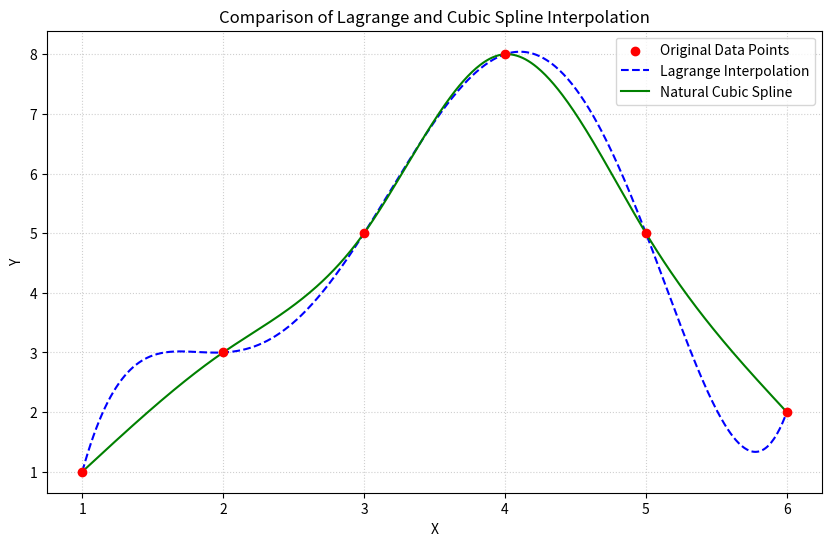

Reproduce this figure in Python.
import numpy as np
import matplotlib.pyplot as plt
from scipy.interpolate import BarycentricInterpolator, CubicSpline
from sympy import symbols, expand

# 1. Define the data points given in the project prompt
x_data = np.array([1, 2, 3, 4, 5, 6])
y_data = np.array([1, 3, 5, 8, 5, 2])

print("--- Part 1: Lagrange Interpolation ---")
# 2. Perform Lagrange interpolation using BarycentricInterpolator
lagrange_interpolator = BarycentricInterpolator(x_data, y_data)

# Extract the exact mathematical formula using sympy for clear display
x_sym = symbols('x')
lagrange_expr = 0
for i in range(len(x_data)):
    # Construct Lagrange basis polynomials
    p = 1
    for j in range(len(x_data)):
        if i != j:
            p *= (x_sym - x_data[j]) / (x_data[i] - x_data[j])
    lagrange_expr += y_data[i] * p

lagrange_simplified = expand(lagrange_expr)
print("Exact formula for Lagrange interpolating polynomial:")
print(f"L(x) = {lagrange_simplified}\n")

print("--- Part 2: Spline Interpolation ---")
# 3. Perform Cubic Spline interpolation (Natural type)
# bc_type='natural' enforces the second derivative to be zero at the boundaries
cs = CubicSpline(x_data, y_data, bc_type='natural')

print("Exact piecewise formulas for the Cubic Spline (per interval):")
for i in range(len(x_data) - 1):
    # Spline coefficients for the i-th interval
    # Formula: d(x - x_i)^3 + c(x - x_i)^2 + b(x - x_i) + a
    coeffs = cs.c[:, i]
    d, c, b, a = coeffs[0], coeffs[1], coeffs[2], coeffs[3]
    print(f"Interval [{x_data[i]}, {x_data[i+1]}]:")
    print(f"  S_{i}(x) = {a} + {b:.4f}(x - {x_data[i]}) + {c:.4f}(x - {x_data[i]})^2 + {d:.4f}(x - {x_data[i]})^3")

# 4. Plotting the results for the final report
x_plot = np.linspace(1, 6, 500)
y_lagrange_plot = lagrange_interpolator(x_plot)
y_spline_plot = cs(x_plot)

plt.figure(figsize=(10, 6))
plt.scatter(x_data, y_data, color='red', zorder=5, label='Original Data Points')
plt.plot(x_plot, y_lagrange_plot, label='Lagrange Interpolation', linestyle='--', color='blue')
plt.plot(x_plot, y_spline_plot, label='Natural Cubic Spline', linestyle='-', color='green')

plt.title('Comparison of Lagrange and Cubic Spline Interpolation')
plt.xlabel('X')
plt.ylabel('Y')
plt.grid(True, linestyle=':', alpha=0.6)
plt.legend()

# Save the plot image to be used in the report document
plt.savefig('interpolation_plot.png', dpi=300)
plt.show()
